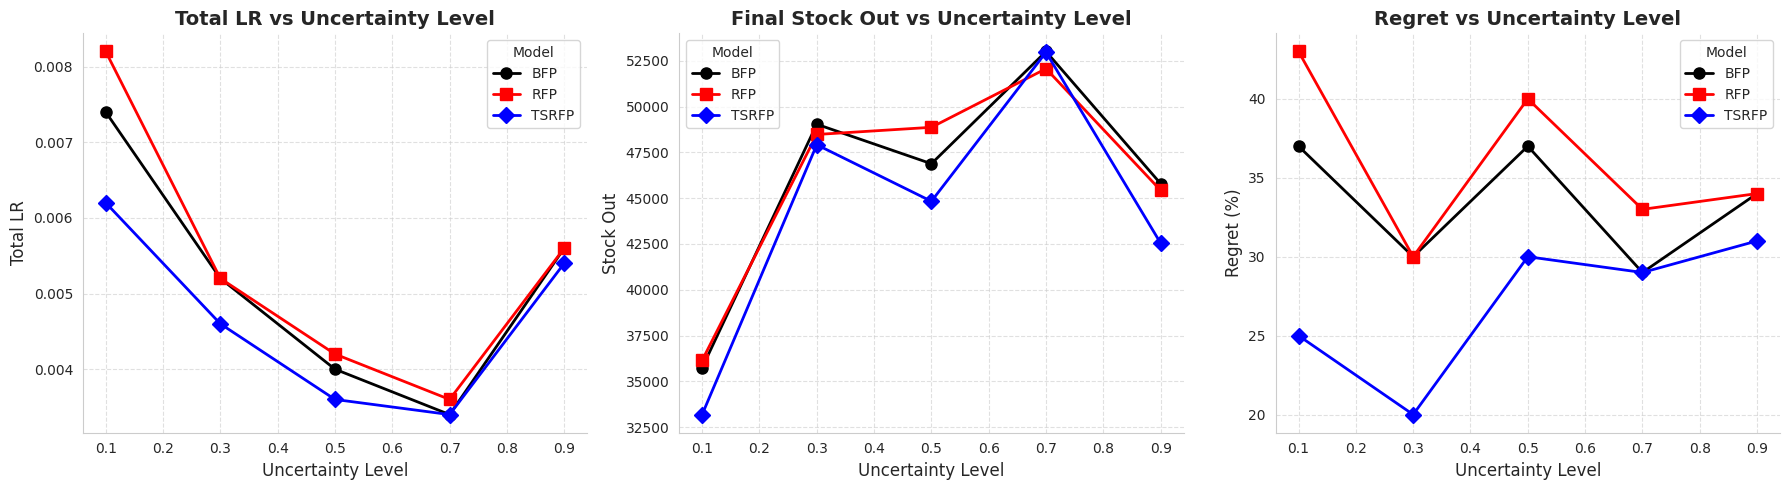

The matplotlib source for this figure:
import matplotlib.pyplot as plt
import numpy as np
import seaborn as sns

# 设置Seaborn主题
sns.set_style("whitegrid")
palette = ["black", "red", "blue"]  # 黑-红-蓝 配色

# 数据
uncertainty_levels = [0.1, 0.3, 0.5, 0.7, 0.9]
# uncertainty_levels_00=[0.01, 0.03, 0.05, 0.07, 0.09]
methods = ["BFP", "RFP", "TSRFP"]
markers = ["o", "s", "D"]  # 圆点, 方块, 菱形

# BFP 数据
bfp_lr = [0.0044, 0.0074, 0.0236, 0.0052, 0.0062]
bfp_stock_out = [45993.144, 38502.566, 30378.682, 42075.678, 51916.624]
bfp_regret = [63, 56, 368, 48, 88]

# RFP 数据
rfp_lr = [0.0044, 0.0074, 0.0072, 0.0052, 0.0064]
rfp_stock_out = [46474.896, 38526.55, 31269.382, 41057.666, 52319.47]
rfp_regret = [63, 56, 43, 48, 94]

# TSRFP 数据
tsrfp_lr = [0.0044, 0.0072, 0.0066, 0.005, 0.005]
tsrfp_stock_out = [46311.668, 37998.314, 28309.148, 39519.842, 49915.922]
tsrfp_regret = [63, 52, 31, 43, 58]

# total_LR=np.array([[0.0044, 0.0044, 0.0044],
#        [0.0074, 0.0074, 0.0072],
#        [0.0236, 0.0072, 0.0066],
#        [0.0052, 0.0052, 0.005 ],
#        [0.0062, 0.0064, 0.005 ]])
#
# stock_out=np.array([[45993.144, 38502.566, 30378.682, 42075.678, 51916.624],
#                     [46474.896, 38526.55, 31269.382, 41057.666, 52319.47],
#                     [46311.668, 37998.314, 28309.148, 39519.842, 49915.922]]).T
#
# regret=np.array([[63, 56, 368, 48, 88],
# [63, 56, 43, 48, 94],
# [63, 52, 31, 43, 58]]).T


total_LR = np.array([
    [0.0074, 0.0082, 0.0062],
    [0.0052, 0.0052, 0.0046],
    [0.0040, 0.0042, 0.0036],
    [0.0034, 0.0036, 0.0034],
    [0.0056, 0.0056, 0.0054]
])


stock_out = np.array([
    [35741.614, 36148.254, 33191.626],
    [49033.068, 48473.978, 47913.290],
    [46877.604, 48864.374, 44827.894],
    [53001.674, 52063.512, 52958.562],
    [45789.378, 45424.822, 42541.278]
])

regret = np.array([
    [37, 43, 25],
    [30, 30, 20],
    [37, 40, 30],
    [29, 33, 29],
    [34, 34, 31]
])

# 画图
fig, axes = plt.subplots(1, 3, figsize=(18, 5))  # 三个子图

titles = ["Total LR", "Final Stock Out", "Regret"]
y_labels = ["Total LR", "Stock Out", "Regret (%)"]
data_sets = [total_LR, stock_out, regret]

# 绘制每个折线图
for i, (ax, title, y_label, data) in enumerate(zip(axes, titles, y_labels, data_sets)):
    for j, method in enumerate(methods):
        ax.plot(uncertainty_levels, data[:, j],
                marker=markers[j], markersize=8, linestyle="-",
                color=palette[j], label=method, linewidth=2)

    ax.set_title(title + " vs Uncertainty Level", fontsize=14, fontweight="bold")
    ax.set_xlabel("Uncertainty Level", fontsize=12)
    ax.set_ylabel(y_label, fontsize=12)
    ax.legend(title="Model", fontsize=10)
    ax.grid(True, linestyle="--", alpha=0.6)

    # 美化坐标轴
    ax.spines["top"].set_visible(False)
    ax.spines["right"].set_visible(False)

# 调整布局
plt.tight_layout()
plt.show()
